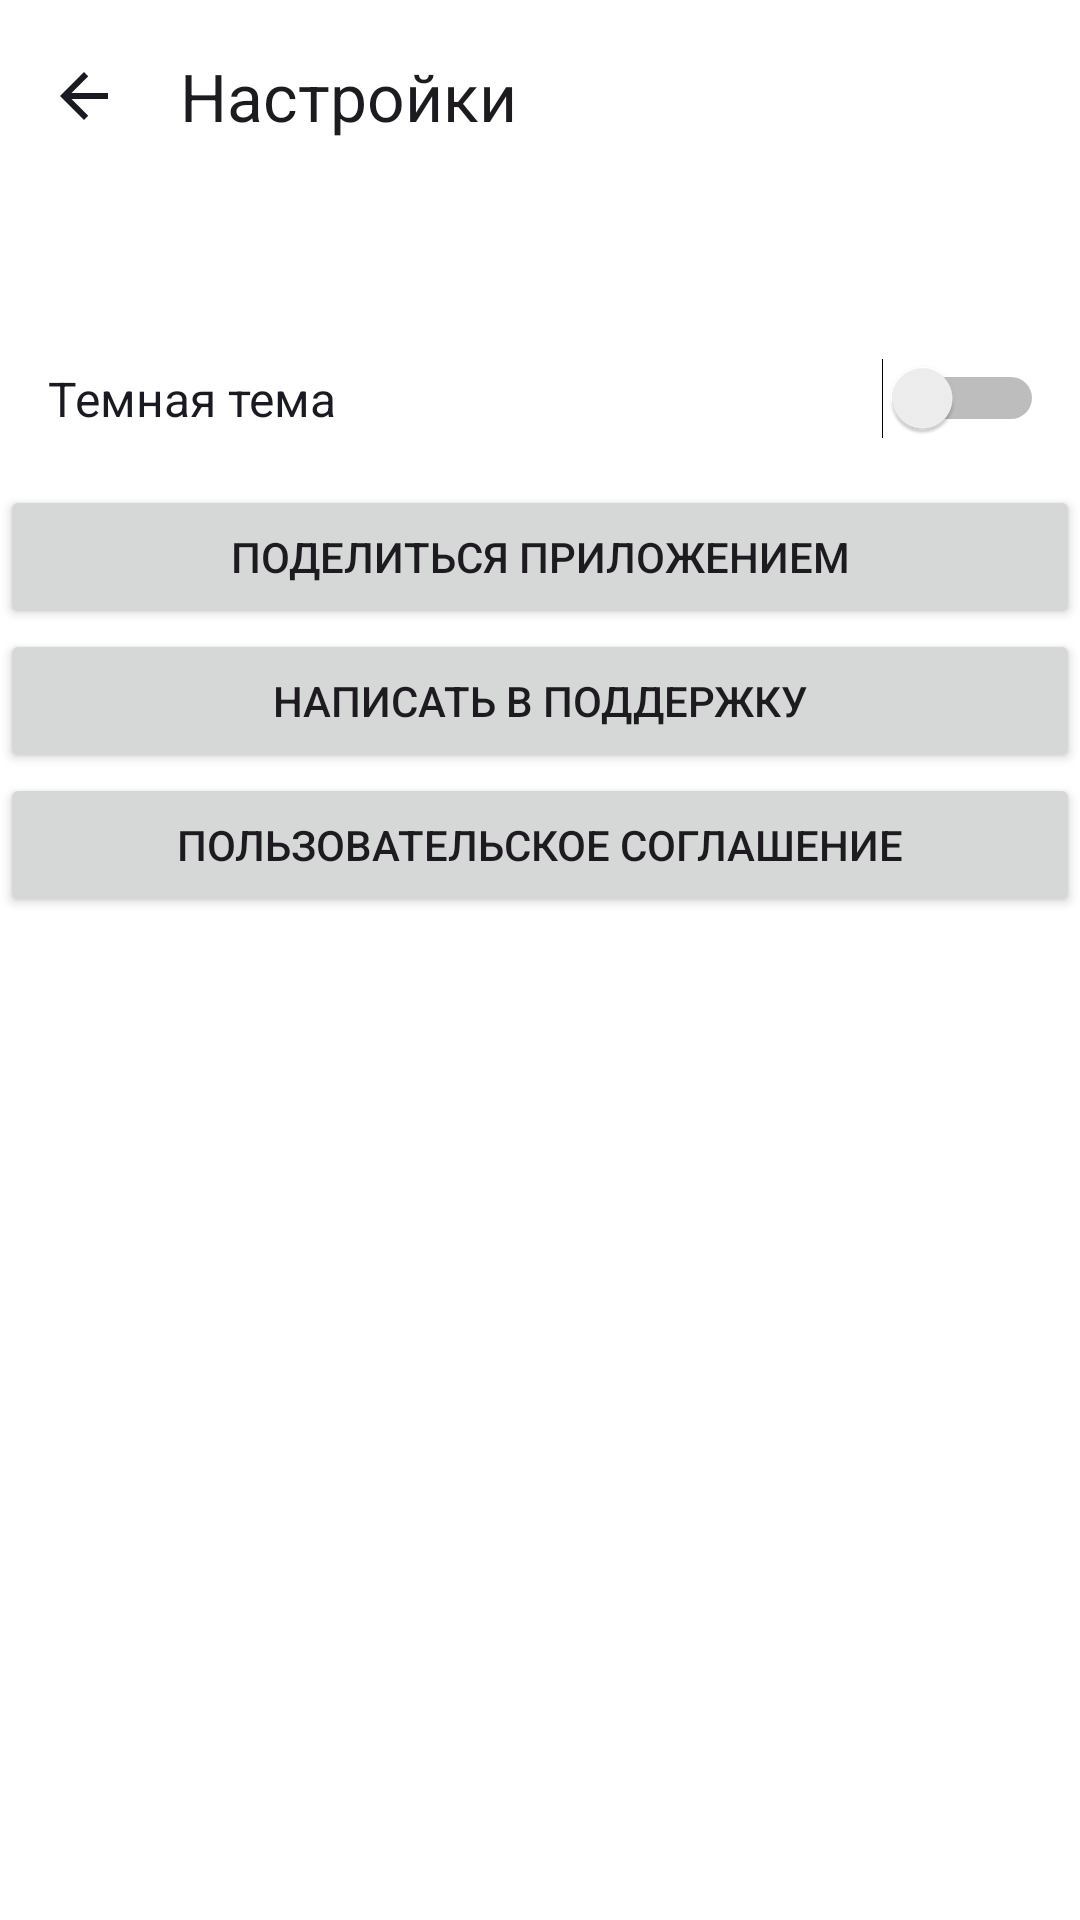

Android layout source for this screen:
<!-- AndroidManifest.xml: application theme Base.Theme.PlaylistMaker -->
<!-- res/layout/fragment_settings.xml -->
<?xml version="1.0" encoding="utf-8"?>
<LinearLayout xmlns:android="http://schemas.android.com/apk/res/android"
    xmlns:app="http://schemas.android.com/apk/res-auto"
    xmlns:tools="http://schemas.android.com/tools"
    android:id="@+id/main"
    android:layout_width="match_parent"
    android:layout_height="match_parent"
    android:background="?attr/colorSecondary"
    android:fitsSystemWindows="true"
    android:orientation="vertical"
    tools:context=".settings.ui.fragments.SettingsFragment">

    <com.google.android.material.appbar.MaterialToolbar
        android:id="@+id/back"
        style="@style/Title"
        android:layout_width="match_parent"
        android:layout_height="wrap_content"
        android:layout_marginBottom="40dp"
        app:navigationIcon="@drawable/arrow_left"
        app:title="@string/settings" />

    <Switch
        android:id="@+id/themeSwitch"
        style="@style/Switch"
        android:layout_width="match_parent"
        android:layout_height="wrap_content"
        android:lineHeight="@dimen/line_height_m"
        android:paddingVertical="@dimen/indent_l"
        android:paddingStart="@dimen/indent_m"
        android:paddingEnd="@dimen/indent_s"
        android:text="@string/theme"
        android:textColor="?attr/colorSecondaryVariant"
        android:textSize="@dimen/text_size_m"
        tools:ignore="UseSwitchCompatOrMaterialXml" />

    <Button
        android:id="@+id/btnShare"
        style="@style/BtnSettingsOption"
        android:layout_width="match_parent"
        android:layout_height="wrap_content"
        android:text="@string/share"
        app:icon="@drawable/share" />

    <Button
        android:id="@+id/btnSupport"
        style="@style/BtnSettingsOption"
        android:layout_width="match_parent"
        android:layout_height="wrap_content"
        android:text="@string/support"
        app:icon="@drawable/support" />

    <Button
        android:id="@+id/btnAgreement"
        style="@style/BtnSettingsOption"
        android:layout_width="match_parent"
        android:layout_height="wrap_content"
        android:text="@string/agreement"
        app:icon="@drawable/chevron_right" />
</LinearLayout>
<!-- resources referenced by this layout -->
<resources>
  <dimen name="indent_l">18dp</dimen>
  <dimen name="indent_m">16dp</dimen>
  <dimen name="indent_s">12dp</dimen>
  <dimen name="line_height_m">18sp</dimen>
  <dimen name="text_size_m">16sp</dimen>
  <!-- drawable arrow_left (drawable) -->
  <vector xmlns:android="http://schemas.android.com/apk/res/android"
      android:width="24dp"
      android:height="24dp"
      android:viewportWidth="24"
      android:viewportHeight="24">
      <group>
          <clip-path android:pathData="M0,0h24v24h-24z" />
          <path
              android:fillColor="?attr/colorSecondaryVariant"
              android:pathData="M20,11H7.83L13.42,5.41L12,4L4,12L12,20L13.41,18.59L7.83,13H20V11Z" />
      </group>
  </vector>
  <!-- drawable chevron_right (drawable) -->
  <vector xmlns:android="http://schemas.android.com/apk/res/android"
      android:width="24dp"
      android:height="24dp"
      android:viewportWidth="24"
      android:viewportHeight="24">
      <path
          android:fillColor="@color/gray"
          android:pathData="M8,17.749L9.213,19L16,12L9.213,5L8,6.252L13.573,12L8,17.749Z" />
  </vector>
  <!-- drawable share (drawable) -->
  <vector xmlns:android="http://schemas.android.com/apk/res/android"
      android:width="24dp"
      android:height="24dp"
      android:viewportWidth="24"
      android:viewportHeight="24">
      <path
          android:fillColor="@color/gray"
          android:pathData="M17.333,15.723C16.658,15.723 16.053,15.994 15.591,16.419L9.253,12.669C9.298,12.461 9.333,12.253 9.333,12.036C9.333,11.819 9.298,11.611 9.253,11.404L15.52,7.69C16,8.142 16.631,8.422 17.333,8.422C18.809,8.422 20,7.211 20,5.711C20,4.211 18.809,3 17.333,3C15.858,3 14.667,4.211 14.667,5.711C14.667,5.928 14.702,6.136 14.747,6.343L8.48,10.057C8,9.605 7.369,9.325 6.667,9.325C5.191,9.325 4,10.536 4,12.036C4,13.536 5.191,14.747 6.667,14.747C7.369,14.747 8,14.467 8.48,14.015L14.809,17.774C14.764,17.964 14.738,18.163 14.738,18.361C14.738,19.816 15.902,21 17.333,21C18.764,21 19.929,19.816 19.929,18.361C19.929,16.907 18.764,15.723 17.333,15.723Z" />
  </vector>
  <string name="agreement">Пользовательское соглашение</string>
  <string name="settings">Настройки</string>
  <string name="share">Поделиться приложением</string>
  <string name="support">Написать в поддержку</string>
  <string name="theme">Темная тема</string>
  <style name="Base.Theme.PlaylistMaker" parent="Theme.Material3.DayNight.NoActionBar">
          
  
          
          <item name="colorPrimary">@color/blue</item>
          <item name="colorPrimaryVariant">@color/white</item>
          <item name="colorOnPrimary">@color/black</item>
  
          
          <item name="colorSecondary">@color/white</item>
          <item name="colorSecondaryVariant">@color/black</item>
          <item name="colorOnSecondary">@color/gray</item>
  
          <item name="android:statusBarColor">?attr/colorPrimaryVariant</item>
      </style>
  <color name="gray">#AEAFB4</color>
  <color name="blue">#3772E7</color>
  <color name="white">#FFFFFFFF</color>
  <color name="black">#1A1B22</color>
</resources>
